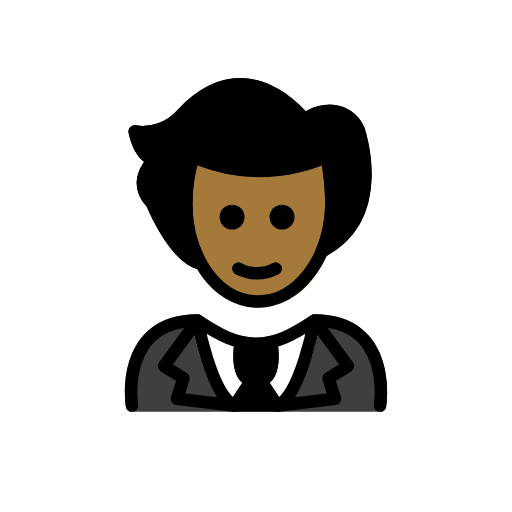
t = 0.00 s
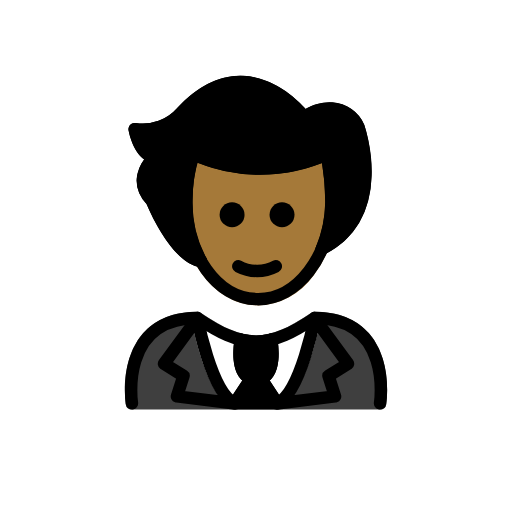
t = 0.48 s
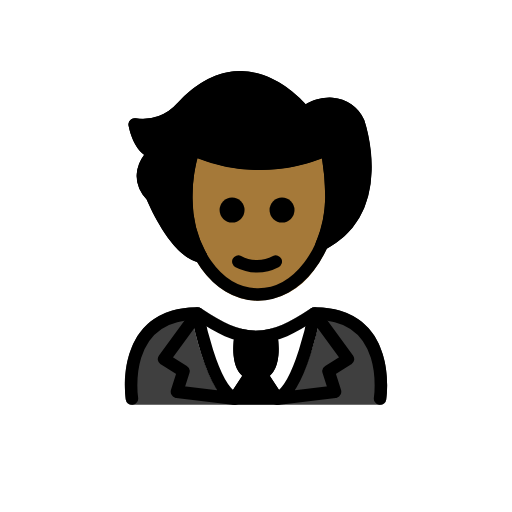
t = 1.43 s
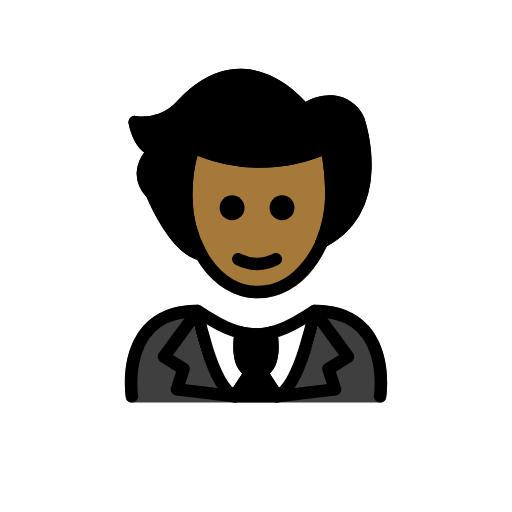
t = 1.90 s
t = 2.38 s: frame unchanged from t = 1.43 s, image omitted
t = 3.33 s: frame unchanged from t = 0.48 s, image omitted

The animated SVG that drew these frames (rendered in a browser with its animation timeline set to each time). Animation: 1 SMIL element (animateTransform=1); one cycle of 3.80 s, repeats indefinitely.

<?xml version='1.0' encoding='utf-8'?>
<svg xmlns="http://www.w3.org/2000/svg" id="emoji" viewBox="-5 -5 82 82" width="200" height="200" role="img">
  <title>OpenMoji: person in tuxedo: medium-dark skin tone</title><g><g id="color">
    <path fill="#3f3f3f" d="M55.8691,60.9583H16.1309a1.0006,1.0006,0,0,1-.9883-.8477C15.1,59.8294,14.126,53.1741,17.84,48.845c2.0079-2.3388,4.9629-3.5254,8.7832-3.5254a1.0006,1.0006,0,0,1,.5547.168c3.3164,2.2109,5.9541,3.5869,8.8223,3.6006,2.8682-.0137,5.5049-1.39,8.8223-3.6006a1.0006,1.0006,0,0,1,.5547-.168c3.8212,0,6.7763,1.1866,8.7832,3.5264,3.7138,4.3291,2.74,10.9834,2.6972,11.2646A1.0006,1.0006,0,0,1,55.8691,60.9583Z" />
    <path fill="#fff" d="M46.3577,46.5128l.0025-.0138a.9189.9189,0,0,0-.0019-.1076.7117.7117,0,0,0-.1-.5066.9543.9543,0,0,0-.0493-.12l-.0059-.0059a1.0011,1.0011,0,0,0-.2189-.2184c-.0213-.0166-.036-.0423-.0583-.0569-.0088-.0057-.0206-.0067-.03-.0121a.9941.9941,0,0,0-.3324-.1325l-.0073-.0029a.9346.9346,0,0,0-.136.0022.7009.7009,0,0,0-.498.1082.9354.9354,0,0,0-.1.041C41.5048,47.6982,38.868,49.0742,36,49.0879c-2.8621-.0137-5.4951-1.3844-8.8014-3.587l-.0129-.0085-.008-.0051c-.0173-.0115-.0377-.0123-.0555-.0226a.7658.7658,0,0,0-.5419-.1266.9484.9484,0,0,0-.136-.0022l-.0072.0029a.9841.9841,0,0,0-.47.25,1.0019,1.0019,0,0,0-.1682.1681l-.0076.0075a.9631.9631,0,0,0-.062.1512.7244.7244,0,0,0-.0872.5172c.0025.0222-.0053.0428-.0012.065l.0015.0084.0031.0164c.2471,1.3512,2.46,12.3042,6.5851,14.2965a.9968.9968,0,0,0,.4346.1h6.64a.9968.9968,0,0,0,.4346-.1c4.1308-1.9949,6.3751-12.9741,6.6178-14.3017Z" />
    <path fill="#000000" d="M40.2587,59.4671l-2.0665-3.1528a4.6535,4.6535,0,0,0,.3741-.3768c1.6455-2.0078.9228-5.9111.8349-6.35-.0012-.0063-.0057-.0108-.007-.017s.0008-.0127-.0008-.0191a.936.936,0,0,0-.0672-.1445,1.0025,1.0025,0,0,0-.0939-.2017.9654.9654,0,0,0-.1005-.1,1.21,1.21,0,0,0-.5311-.3,901.051,901.051,0,0,0-.3752-.0026c-.01.002-.0171.009-.0269.0112-.0041.001-.008-.0005-.0122,0a8.9047,8.9047,0,0,1-4.3721,0c-.0045-.0011-.0088.0005-.0133,0-.01-.0023-.0168-.0092-.0267-.0112a.982.982,0,0,0-.2222.0014,1.0029,1.0029,0,0,0-.15.0008,4.706,4.706,0,0,0-.3533.1366.9917.9917,0,0,0-.1933.176.943.943,0,0,0-.0856.0852.9859.9859,0,0,0-.1039.2226.9252.9252,0,0,0-.0585.1255c-.0013.0056.0007.0109-.0006.0165-.0016.0072-.0067.0123-.0082.02-.0879.4385-.8105,4.3418.835,6.35a4.69,4.69,0,0,0,.38.3733L31.7407,59.45a.9187.9187,0,0,0-.0479.9809.9985.9985,0,0,0,.8809.5273h6.852a.9983.9983,0,0,0,.8808-.5273A.89.89,0,0,0,40.2587,59.4671Z" />
  </g>
  <g id="skin">
    <path fill="#a57939" d="M36.3219,44.2844c-.0683,0-.1377-.0009-.206-.0019C29.1559,44.137,23.651,36.5188,23.8424,27.3a23.6216,23.6216,0,0,1,1.2461-7.6026,1.0008,1.0008,0,0,1,.586-.5517.9908.9908,0,0,1,.8037.0585,25.3563,25.3563,0,0,0,20.4756-.0361,1,1,0,0,1,1.3769.7363,43.874,43.874,0,0,1,.7549,7.9336A19.7642,19.7642,0,0,1,45.2418,39.46,11.3165,11.3165,0,0,1,36.3219,44.2844Z" />
  </g>
  <g id="hair">
    <path fill="#000000" d="M53.3249,15.3362a5.9711,5.9711,0,0,0-5.045-3.5645,7.4488,7.4488,0,0,0-4.333,1.0547c-1.3886-1.5527-5.0312-5.0439-9.91-5.3-3.6953-.1963-7.2725,1.5147-10.6446,5.1358A7.2939,7.2939,0,0,1,16.75,15.0745a1,1,0,0,0-1.16,1.1562c.0693.3985.6377,3.3291,2.5078,4.6973a5.8245,5.8245,0,0,0-1.1963,3.0478,5.5141,5.5141,0,0,0,1.5869,4.1035c.6377,1.5121,4.087,9.2226,8.4045,10.0739.0282.0088.056.0161.0848.0223.0181.0032.0356.0113.0537.0142a.9953.9953,0,0,0,.1375.0108c.0073,0,.0144.0029.0217.0029a.9944.9944,0,0,0,.31-.0564c.03-.01.058-.0227.087-.0354a.9481.9481,0,0,0,.094-.0381c.0237-.0134.0369-.0361.0591-.0511a.9767.9767,0,0,0,.1784-.1547.9616.9616,0,0,0,.0881-.1051.9818.9818,0,0,0,.1027-.2058.9621.9621,0,0,0,.0466-.1316c.0051-.0221.0185-.04.0222-.0626a131.6715,131.6715,0,0,1-.0127-.3262,215.6587,215.6587,0,0,0-.1065-.3252A18.5416,18.5416,0,0,1,25.8424,27.32a25.05,25.05,0,0,1,.7451-5.8662,27.24,27.24,0,0,0,19.98.0273,36.13,36.13,0,0,1,.52,6.2774c0,.0045.0022.0085.0019.0131l-.0029.0132a19.2923,19.2923,0,0,1-1.4746,7.084c-.0059.0139-.0034.0285-.0088.0424a.9934.9934,0,0,0-.0452.219.5841.5841,0,0,0,.0171.3531.98.98,0,0,0,.0537.1887c.007.0155.0056.0321.0135.0474a.9412.9412,0,0,0,.09.1127,1.9119,1.9119,0,0,0,.4076.3482c.0144.0061.0294.0036.044.009a.9822.9822,0,0,0,.2089.0428,1.06,1.06,0,0,0,.1387.0283c.0156,0,.03-.006.046-.0067.03-.0013.0575-.0087.0871-.0127a.9871.9871,0,0,0,.2683-.0759c.0184-.0081.0384-.0067.0566-.016C58.49,30.2092,53.3844,15.5032,53.3249,15.3362Z" />
  </g>
  <g id="line">
    <path fill="none" stroke="#000" stroke-linecap="round" stroke-linejoin="round" stroke-width="2" d="M48.0857,27.8051a43.3764,43.3764,0,0,0-.7382-7.7178h0a26.0907,26.0907,0,0,1-21.338,0A22.9285,22.9285,0,0,0,24.8424,27.32c-.1811,8.6818,4.8753,15.8284,11.2939,15.9622s11.7683-6.7957,11.9494-15.4775" />
    <path fill="none" stroke="#000" stroke-linecap="round" stroke-linejoin="round" stroke-width="2" d="M46.53,35.26C57.3864,29.6537,52.39,15.6924,52.39,15.6924a4.9809,4.9809,0,0,0-4.1981-2.9241,6.7193,6.7193,0,0,0-4.4341,1.3884S34.6456,2.055,24.171,13.29a8.3451,8.3451,0,0,1-7.5966,2.7683s.7136,4.0878,3.1862,4.5277c0,0-3.9156,3.2042-.4165,6.9468,0,0,3.6874,8.9966,7.8474,9.6691" />
    <path d="M42.1685,29.773a2,2,0,1,1-2-2,2.0007,2.0007,0,0,1,2,2" />
    <path d="M34.1685,29.773a2,2,0,1,1-2-2,2.0007,2.0007,0,0,1,2,2" />
    <path d="M36.1683,39.7754a7.6524,7.6524,0,0,1-3.4472-.8579,1,1,0,0,1,.8945-1.7891,5.3774,5.3774,0,0,0,5.1055,0,1,1,0,1,1,.8945,1.7891A7.6528,7.6528,0,0,1,36.1683,39.7754Z" />
    <path fill="none" stroke="#000" stroke-linecap="round" stroke-linejoin="round" stroke-width="2" d="M33.5793,49.7846S32.3137,56.1022,36,56.1022s2.4207-6.3176,2.4207-6.3176" />
    <path fill="none" stroke="#000" stroke-linecap="round" stroke-linejoin="round" stroke-width="2" d="M35.1083,56.1526l-2.534,3.8363c-3.8085-1.8495-5.9508-13.67-5.9508-13.67l-5.3557,7.3132,3.12,1.9425-1.0476,3.2834,9.3051,1.1306z" />
    <path fill="none" stroke="#000" stroke-linecap="round" stroke-linejoin="round" stroke-width="2" d="M36.8919,56.1526l2.5339,3.8363c3.8085-1.8495,5.9509-13.67,5.9509-13.67l5.3556,7.3132-3.12,1.9425L48.66,58.8583l-9.305,1.1306z" />
    <path fill="none" stroke="#000" stroke-linecap="round" stroke-linejoin="round" stroke-width="2" d="M16.1313,59.9586S14.0329,46.3192,26.6231,46.3192c3.3487,2.2326,6.2178,3.7754,9.4426,3.7688h-.1312c3.2248.0066,6.0938-1.5362,9.4427-3.7688,12.59,0,10.4918,13.6394,10.4918,13.6394" />
  </g>
<animateTransform attributeName="transform" type="translate" values="0 0;0 -1.5;0 0" dur="3.8s" repeatCount="indefinite" /></g></svg>
